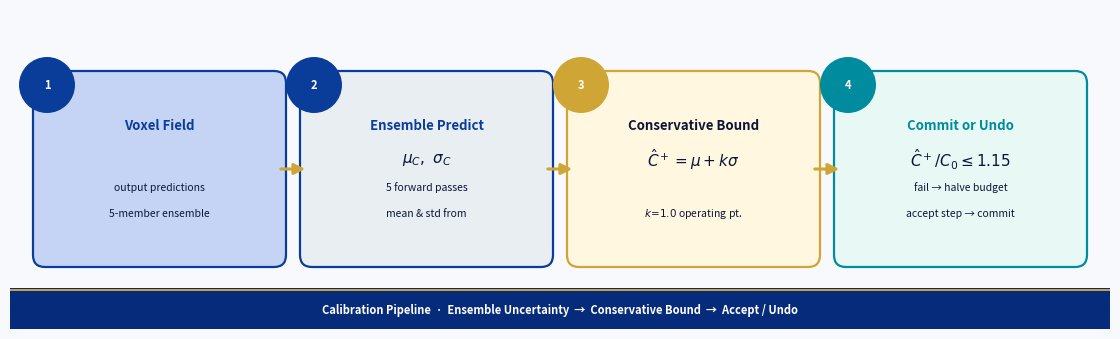

Recreate this plot in Python. (Note: this script raises an exception after producing the figure.)
"""
Generate a simplified calibration-flow diagram for the Visual Abstract.

4-step horizontal flow (clean boxes, no scatter, no diamonds):
  [Voxel Field]  →  [Ensemble Predict]  →  [Conservative Bound]  →  [Commit or Undo]
"""

import matplotlib
matplotlib.use("Agg")
import matplotlib.pyplot as plt
from matplotlib.patches import FancyBboxPatch

# ── Palette ─────────────────────────────────────────────────────────────────
NAVY  = "#062B7A"
BLUE  = "#0A3D9A"
LBLUE = "#C5D4F5"
TEAL  = "#008C9E"
GOLD  = "#CFA535"
RED   = "#D7263D"
DARK  = "#0B1736"
CARD  = "#F7F9FC"
WHITE = "#FFFFFF"
EQbg  = "#E8EEF2"

OUT = "poster_images_extracted/icon_calibration.png"

# ── Canvas ───────────────────────────────────────────────────────────────────
W, H = 11.0, 3.2
fig, ax = plt.subplots(figsize=(W, H), facecolor=CARD)
ax.set_facecolor(CARD)
ax.set_xlim(0, W)
ax.set_ylim(0, H)
ax.axis("off")

# ── Layout constants ─────────────────────────────────────────────────────────
STEPS = [
    {
        "num": "1",
        "title": "Voxel Field",
        "eq":    None,
        "sub":   "5-member ensemble\noutput predictions",
        "fc":    LBLUE,
        "ec":    BLUE,
        "tc":    BLUE,
    },
    {
        "num": "2",
        "title": "Ensemble Predict",
        "eq":    r"$\mu_C,\ \sigma_C$",
        "sub":   "mean & std from\n5 forward passes",
        "fc":    EQbg,
        "ec":    BLUE,
        "tc":    BLUE,
    },
    {
        "num": "3",
        "title": "Conservative Bound",
        "eq":    r"$\hat{C}^+ = \mu + k\sigma$",
        "sub":   r"$k\!=\!1.0$ operating pt.",
        "fc":    "#FFF7E0",
        "ec":    GOLD,
        "tc":    DARK,
    },
    {
        "num": "4",
        "title": "Commit or Undo",
        "eq":    r"$\hat{C}^+/C_0 \leq 1.15$",
        "sub":   "accept step → commit\nfail → halve budget",
        "fc":    "#E8F8F5",
        "ec":    TEAL,
        "tc":    TEAL,
    },
]

N      = len(STEPS)
MARGIN = 0.35          # left/right page margin
ARROW  = 0.38          # horizontal gap for arrow
BH     = 1.72          # box height
BY     = H / 2         # box centre-y
BADGE  = 0.28          # step-badge radius
TITLE_H = 0.38         # bottom title bar height

# available width for boxes
usable = W - 2 * MARGIN - (N - 1) * ARROW
BW     = usable / N    # box width

def box_cx(i):
    return MARGIN + i * (BW + ARROW) + BW / 2

def draw_box(i, step):
    cx = box_cx(i)
    cy = BY

    # main card
    card = FancyBboxPatch(
        (cx - BW / 2, cy - BH / 2), BW, BH,
        boxstyle="round,pad=0.12",
        facecolor=step["fc"], edgecolor=step["ec"],
        linewidth=1.6, zorder=3,
    )
    ax.add_patch(card)

    # step badge (circle at top-left corner of box)
    badge_x = cx - BW / 2 + 0.02
    badge_y = cy + BH / 2 - 0.02
    badge = plt.Circle((badge_x, badge_y), BADGE,
                        facecolor=step["ec"], edgecolor="none", zorder=5)
    ax.add_patch(badge)
    ax.text(badge_x, badge_y, step["num"],
            ha="center", va="center", fontsize=8, color=WHITE,
            fontweight="bold", zorder=6)

    # title
    ax.text(cx, cy + BH / 2 - 0.42, step["title"],
            ha="center", va="center", fontsize=9.5, color=step["tc"],
            fontweight="bold", zorder=5)

    # equation (if present)
    if step["eq"]:
        ax.text(cx, cy + 0.10, step["eq"],
                ha="center", va="center", fontsize=11, color=DARK,
                fontweight="bold", zorder=5)

    # subtitle lines
    sub_y = cy - BH / 2 + 0.42
    for j, line in enumerate(step["sub"].split("\n")):
        ax.text(cx, sub_y + j * 0.26, line,
                ha="center", va="center", fontsize=7.5, color=DARK,
                fontstyle="italic", zorder=5)

def draw_arrow(i):
    """Draw gold arrow between box i and box i+1."""
    x0 = box_cx(i)     + BW / 2 + 0.04
    x1 = box_cx(i + 1) - BW / 2 - 0.04
    ax.annotate(
        "", xy=(x1, BY), xytext=(x0, BY),
        arrowprops=dict(arrowstyle="-|>", color=GOLD, lw=2.2,
                        mutation_scale=16),
        zorder=4,
    )

# ── Draw all boxes and arrows ─────────────────────────────────────────────────
for i, step in enumerate(STEPS):
    draw_box(i, step)
    if i < N - 1:
        draw_arrow(i)

# ── Bottom title bar ──────────────────────────────────────────────────────────
bar = FancyBboxPatch(
    (0.0, 0.0), W, TITLE_H,
    boxstyle="round,pad=0.03",
    facecolor=NAVY, edgecolor="none", zorder=2,
)
ax.add_patch(bar)
ax.text(W / 2, TITLE_H / 2,
        "Calibration Pipeline  ·  Ensemble Uncertainty  →  Conservative Bound  →  Accept / Undo",
        ha="center", va="center", fontsize=8, color=WHITE,
        fontweight="bold", zorder=5)

# ── Gold rule above title bar ─────────────────────────────────────────────────
ax.plot([0, W], [TITLE_H + 0.01, TITLE_H + 0.01],
        color=GOLD, lw=1.4, zorder=3)

plt.tight_layout(pad=0.0)
plt.savefig(OUT, dpi=280, bbox_inches="tight", facecolor=CARD)
plt.close()
print(f"Saved → {OUT}")
